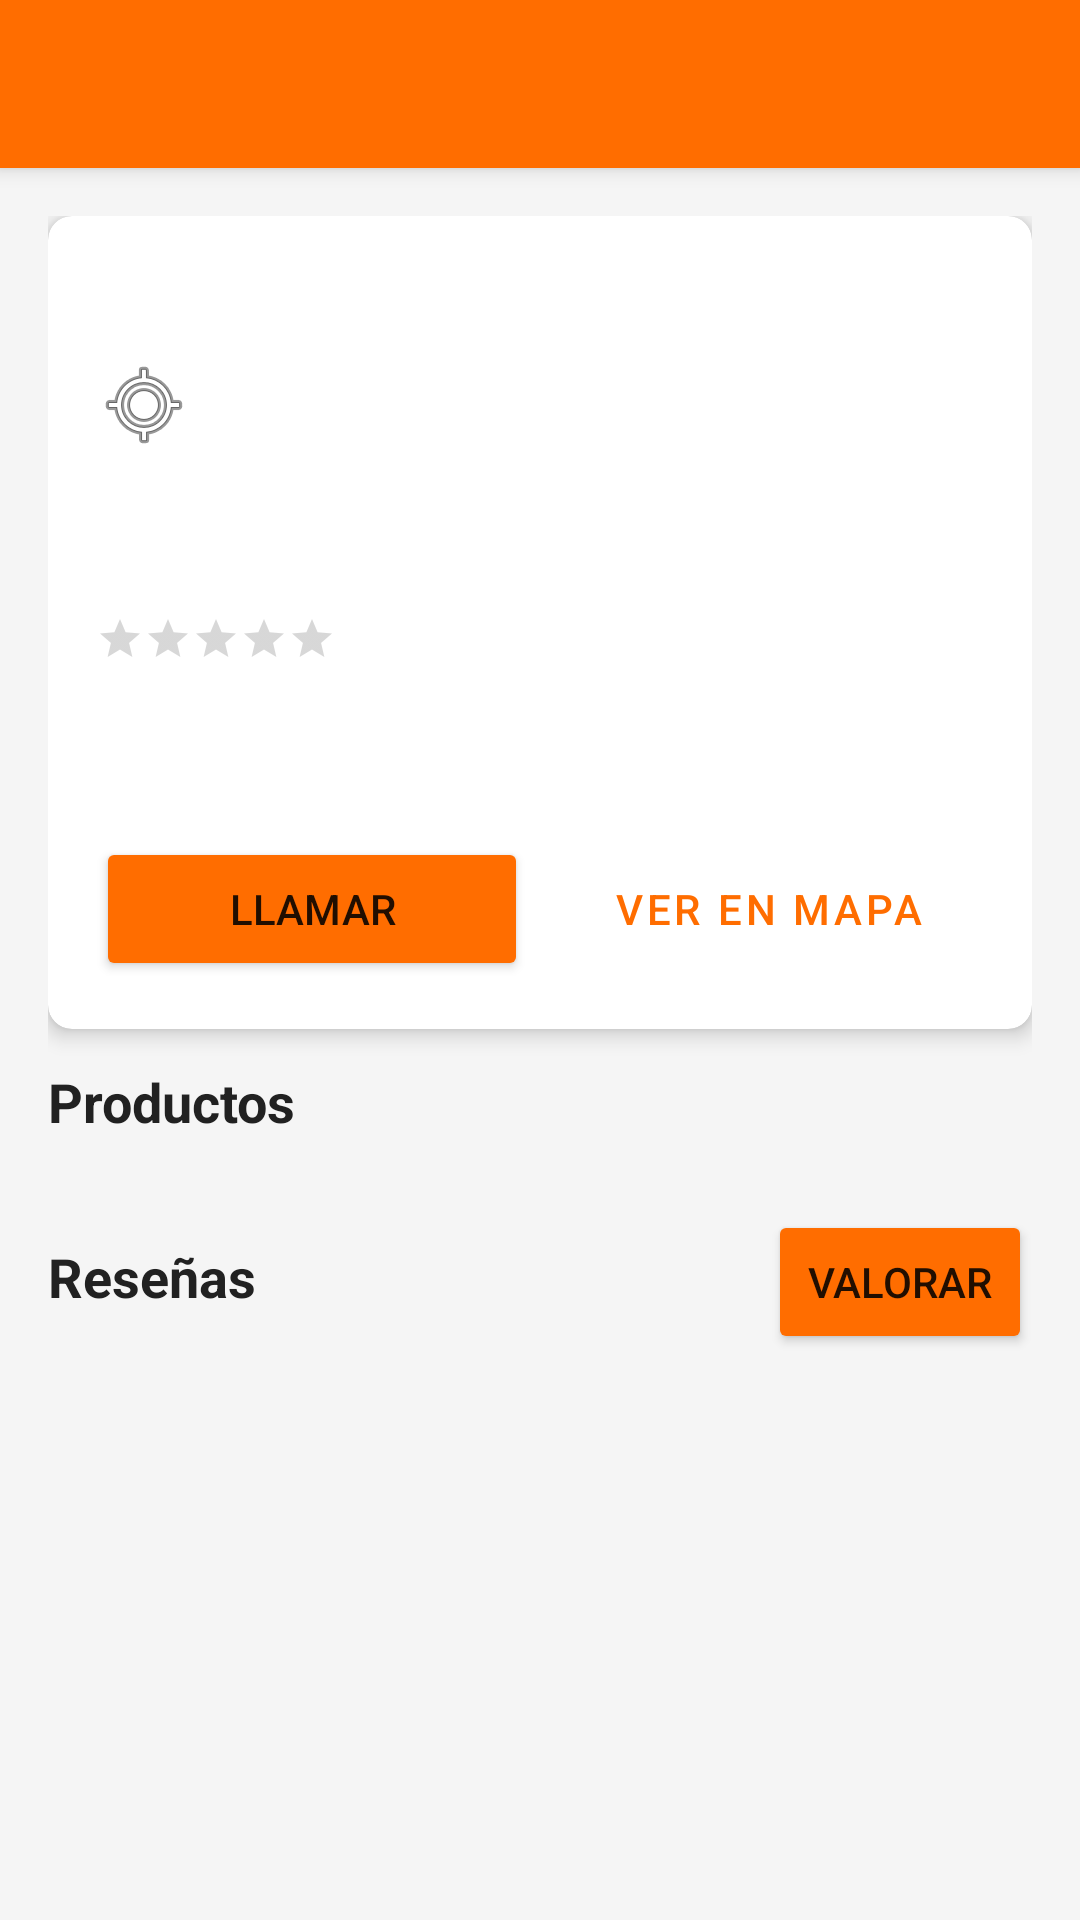

The Android layout XML behind this screen, and the referenced resources:
<!-- AndroidManifest.xml: activity theme Theme.ManitasGo.NoActionBar -->
<!-- res/layout/activity_detalle_comercio.xml -->
<?xml version="1.0" encoding="utf-8"?>
<androidx.coordinatorlayout.widget.CoordinatorLayout
    xmlns:android="http://schemas.android.com/apk/res/android"
    xmlns:app="http://schemas.android.com/apk/res-auto"
    android:layout_width="match_parent"
    android:layout_height="match_parent"
    android:background="@color/colorBackground">

    <com.google.android.material.appbar.AppBarLayout
        android:layout_width="match_parent"
        android:layout_height="wrap_content">
        <androidx.appcompat.widget.Toolbar
            android:id="@+id/toolbar"
            android:layout_width="match_parent"
            android:layout_height="?attr/actionBarSize"
            android:background="@color/colorPrimary"
            app:titleTextColor="@color/white" />
    </com.google.android.material.appbar.AppBarLayout>

    <androidx.core.widget.NestedScrollView
        android:layout_width="match_parent"
        android:layout_height="match_parent"
        app:layout_behavior="@string/appbar_scrolling_view_behavior">

        <LinearLayout
            android:layout_width="match_parent"
            android:layout_height="wrap_content"
            android:orientation="vertical"
            android:padding="16dp">

            
            <androidx.cardview.widget.CardView
                android:layout_width="match_parent"
                android:layout_height="wrap_content"
                app:cardCornerRadius="8dp"
                app:cardElevation="4dp"
                android:layout_marginBottom="12dp">

                <LinearLayout
                    android:layout_width="match_parent"
                    android:layout_height="wrap_content"
                    android:orientation="vertical"
                    android:padding="16dp">

                    <TextView
                        android:id="@+id/tv_detalle_nombre"
                        android:layout_width="wrap_content"
                        android:layout_height="wrap_content"
                        android:textSize="20sp"
                        android:textStyle="bold"
                        android:textColor="@color/colorTextPrimary"
                        android:layout_marginBottom="4dp" />

                    <TextView
                        android:id="@+id/tv_detalle_direccion"
                        android:layout_width="wrap_content"
                        android:layout_height="wrap_content"
                        android:textColor="@color/colorTextSecondary"
                        android:drawableStart="@android:drawable/ic_menu_mylocation"
                        android:drawablePadding="4dp" />

                    <TextView
                        android:id="@+id/tv_detalle_localidad"
                        android:layout_width="wrap_content"
                        android:layout_height="wrap_content"
                        android:textColor="@color/colorTextSecondary"
                        android:layout_marginBottom="8dp" />

                    <TextView
                        android:id="@+id/tv_detalle_telefono"
                        android:layout_width="wrap_content"
                        android:layout_height="wrap_content"
                        android:textColor="@color/colorTextSecondary"
                        android:layout_marginBottom="8dp" />

                    <RatingBar
                        android:id="@+id/rating_bar_detalle"
                        android:layout_width="wrap_content"
                        android:layout_height="wrap_content"
                        android:numStars="5"
                        android:stepSize="0.1"
                        android:isIndicator="true"
                        style="@style/Widget.AppCompat.RatingBar.Small" />

                    <TextView
                        android:id="@+id/tv_detalle_valoracion"
                        android:layout_width="wrap_content"
                        android:layout_height="wrap_content"
                        android:textColor="@color/colorPrimary"
                        android:textStyle="bold"
                        android:layout_marginBottom="8dp" />

                    <TextView
                        android:id="@+id/tv_detalle_descripcion"
                        android:layout_width="wrap_content"
                        android:layout_height="wrap_content"
                        android:textColor="@color/colorTextSecondary" />

                    
                    <LinearLayout
                        android:layout_width="match_parent"
                        android:layout_height="wrap_content"
                        android:orientation="horizontal"
                        android:layout_marginTop="12dp">

                        <Button
                            android:id="@+id/btn_llamar"
                            android:layout_width="0dp"
                            android:layout_height="wrap_content"
                            android:layout_weight="1"
                            android:text="@string/llamar"
                            android:backgroundTint="@color/colorPrimary"
                            android:layout_marginEnd="4dp" />

                        <Button
                            android:id="@+id/btn_mapa"
                            android:layout_width="0dp"
                            android:layout_height="wrap_content"
                            android:layout_weight="1"
                            android:text="@string/ver_mapa"
                            style="@style/Widget.MaterialComponents.Button.OutlinedButton"
                            android:layout_marginStart="4dp" />
                    </LinearLayout>
                </LinearLayout>
            </androidx.cardview.widget.CardView>

            
            <TextView
                android:layout_width="wrap_content"
                android:layout_height="wrap_content"
                android:text="@string/productos"
                android:textSize="18sp"
                android:textStyle="bold"
                android:textColor="@color/colorTextPrimary"
                android:layout_marginBottom="8dp" />

            <androidx.recyclerview.widget.RecyclerView
                android:id="@+id/rv_detalle_productos"
                android:layout_width="match_parent"
                android:layout_height="wrap_content"
                android:nestedScrollingEnabled="false"
                android:layout_marginBottom="16dp" />

            
            <LinearLayout
                android:layout_width="match_parent"
                android:layout_height="wrap_content"
                android:orientation="horizontal"
                android:layout_marginBottom="8dp">

                <TextView
                    android:layout_width="0dp"
                    android:layout_height="wrap_content"
                    android:layout_weight="1"
                    android:text="@string/resenyas"
                    android:textSize="18sp"
                    android:textStyle="bold"
                    android:textColor="@color/colorTextPrimary" />

                <Button
                    android:id="@+id/btn_valorar"
                    android:layout_width="wrap_content"
                    android:layout_height="wrap_content"
                    android:text="@string/valorar"
                    android:backgroundTint="@color/colorPrimary" />
            </LinearLayout>

            <androidx.recyclerview.widget.RecyclerView
                android:id="@+id/rv_detalle_resenyas"
                android:layout_width="match_parent"
                android:layout_height="wrap_content"
                android:nestedScrollingEnabled="false" />

        </LinearLayout>
    </androidx.core.widget.NestedScrollView>

</androidx.coordinatorlayout.widget.CoordinatorLayout>
<!-- resources referenced by this layout -->
<resources>
  <color name="colorBackground">#F5F5F5</color>
  <color name="colorPrimary">#FF6D00</color>
  <color name="colorTextPrimary">#212121</color>
  <color name="colorTextSecondary">#757575</color>
  <color name="white">#FFFFFF</color>
  <string name="llamar">Llamar</string>
  <string name="productos">Productos</string>
  <string name="resenyas">Reseñas</string>
  <string name="valorar">Valorar</string>
  <string name="ver_mapa">Ver en mapa</string>
  <style name="Theme.ManitasGo.NoActionBar" parent="Theme.MaterialComponents.DayNight.NoActionBar">
          <item name="colorPrimary">@color/colorPrimary</item>
          <item name="colorPrimaryVariant">@color/colorPrimaryDark</item>
          <item name="colorOnPrimary">@color/colorOnPrimary</item>
          <item name="colorSecondary">@color/colorSecondary</item>
          <item name="android:colorBackground">@color/colorBackground</item>
          <item name="colorSurface">@color/colorSurface</item>
          <item name="android:statusBarColor">@color/colorPrimaryDark</item>
      </style>
  <color name="colorPrimaryDark">#E65100</color>
  <color name="colorOnPrimary">#FFFFFF</color>
  <color name="colorSecondary">#212121</color>
  <color name="colorSurface">#FFFFFF</color>
</resources>
